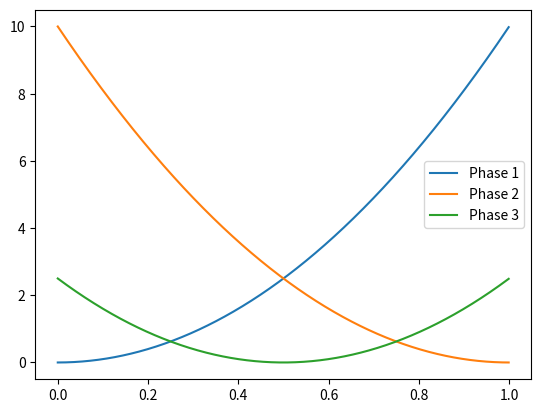

Source code (Python):
import numpy as np
import math
import matplotlib.pyplot as plt

xvalues = []
y1values = []
y2values = []
y3values = []

i = 0
while (i < 1):
  y1 = 10*i*i
  y2 = 10*(i-1)*(i-1)
  y3 = 10*(i-0.5)*(i-0.5)
  xvalues.append(i)
  y1values.append(y1)
  y2values.append(y2)
  y3values.append(y3)
  i = i+0.001

plt.plot(xvalues, y1values, label = 'Phase 1')
plt.plot(xvalues, y2values, label = 'Phase 2')
plt.plot(xvalues, y3values, label = 'Phase 3')
plt.legend()
plt.show()
